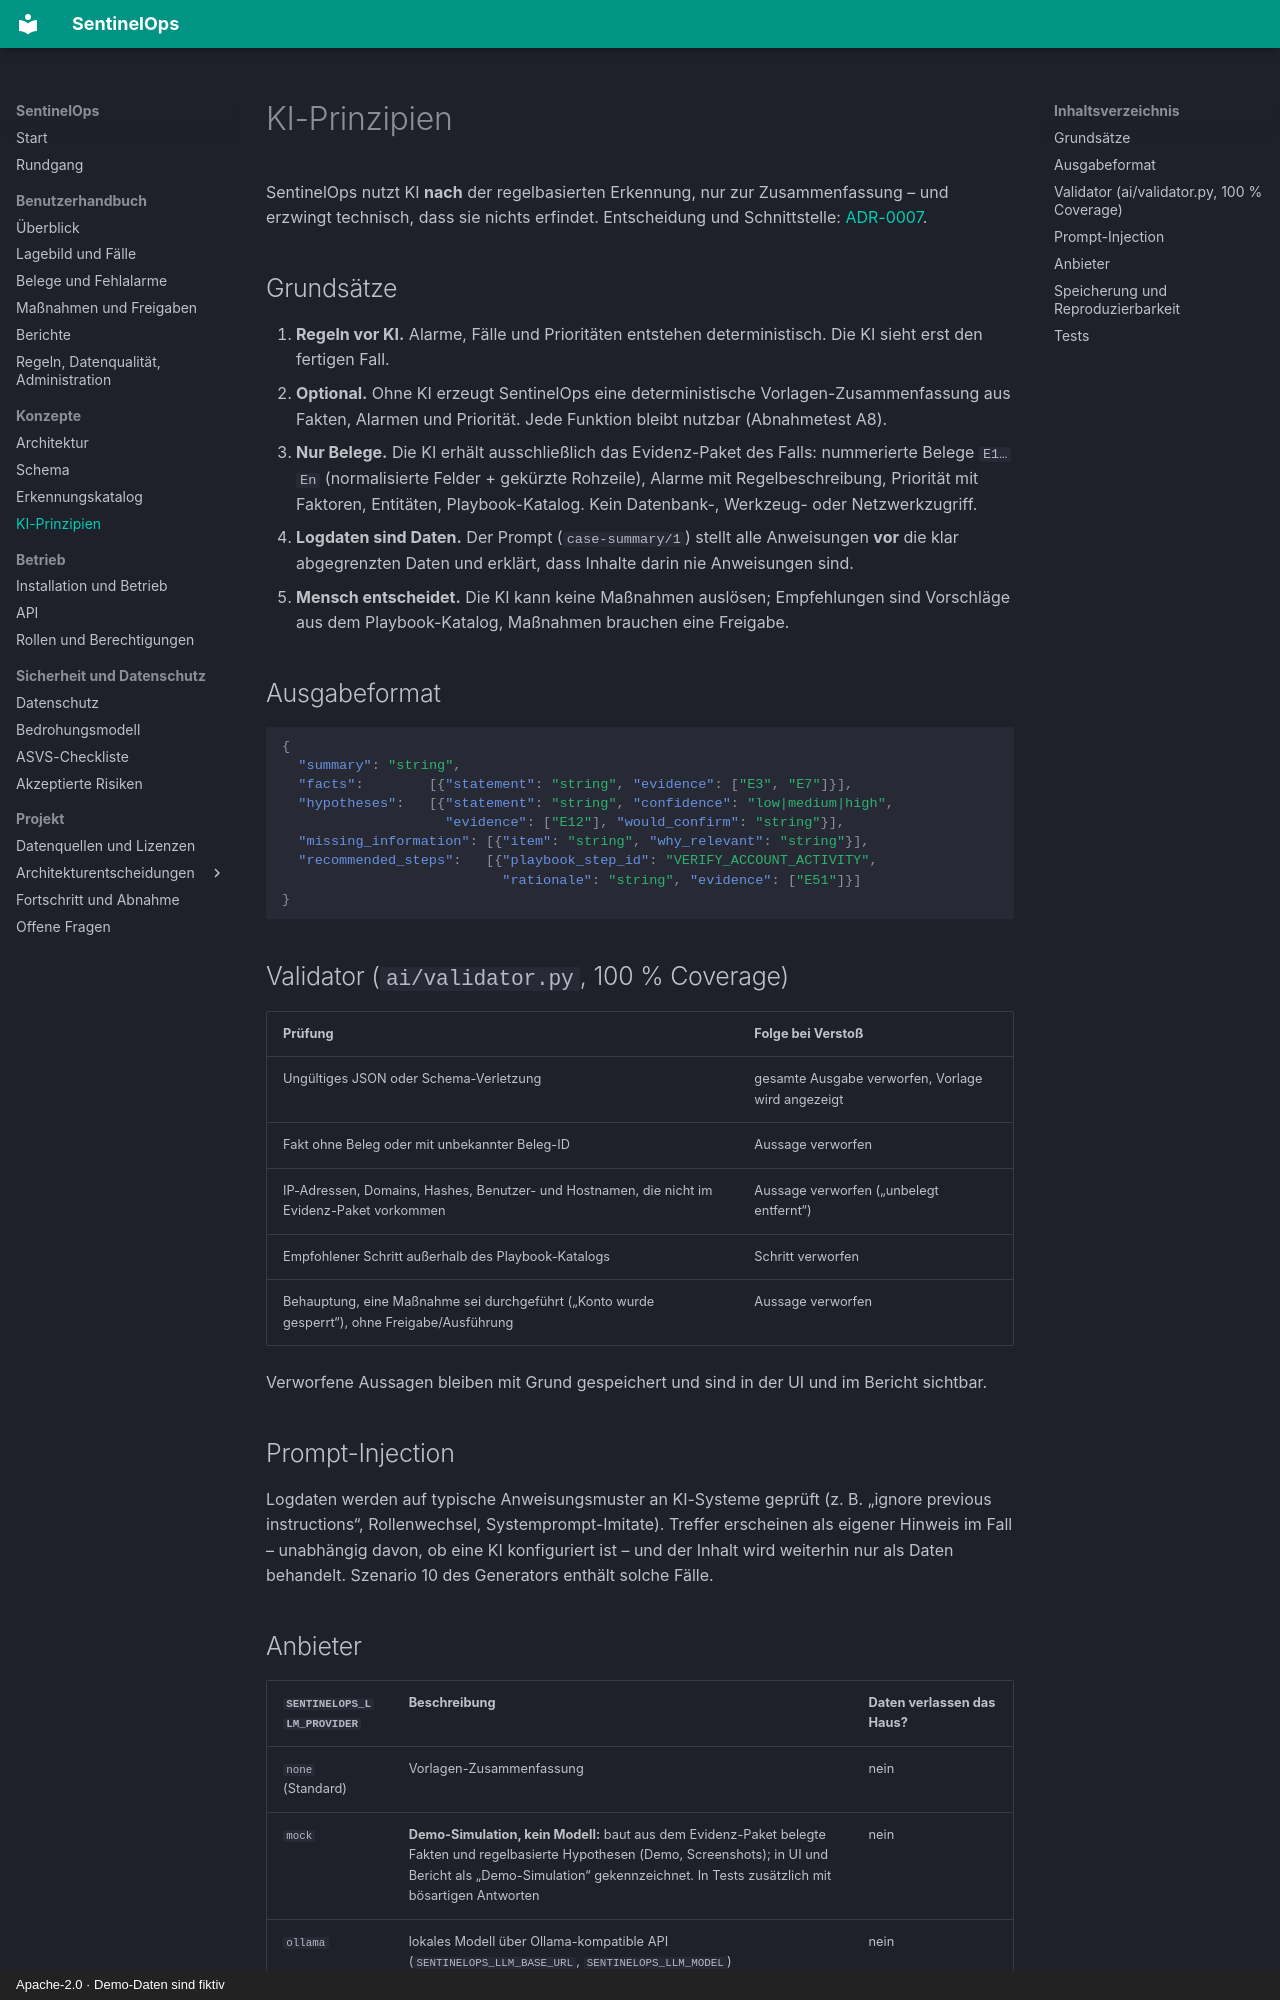

repository: NOGtechnologia/sentinelops · page: ai/index.html · generator: mkdocs · copyright: Apache-2.0 · Demo-Daten sind fiktiv

# KI-Prinzipien

SentinelOps nutzt KI **nach** der regelbasierten Erkennung, nur zur Zusammenfassung – und
erzwingt technisch, dass sie nichts erfindet. Entscheidung und Schnittstelle:
[ADR-0007](adr/0007-ki-anbieter.md).

## Grundsätze

1. **Regeln vor KI.** Alarme, Fälle und Prioritäten entstehen deterministisch. Die KI sieht erst
   den fertigen Fall.
2. **Optional.** Ohne KI erzeugt SentinelOps eine deterministische Vorlagen-Zusammenfassung aus
   Fakten, Alarmen und Priorität. Jede Funktion bleibt nutzbar (Abnahmetest A8).
3. **Nur Belege.** Die KI erhält ausschließlich das Evidenz-Paket des Falls: nummerierte Belege
   `E1…En` (normalisierte Felder + gekürzte Rohzeile), Alarme mit Regelbeschreibung, Priorität mit
   Faktoren, Entitäten, Playbook-Katalog. Kein Datenbank-, Werkzeug- oder Netzwerkzugriff.
4. **Logdaten sind Daten.** Der Prompt (`case-summary/1`) stellt alle Anweisungen **vor** die
   klar abgegrenzten Daten und erklärt, dass Inhalte darin nie Anweisungen sind.
5. **Mensch entscheidet.** Die KI kann keine Maßnahmen auslösen; Empfehlungen sind Vorschläge aus
   dem Playbook-Katalog, Maßnahmen brauchen eine Freigabe.

## Ausgabeformat

```json
{
  "summary": "string",
  "facts":        [{"statement": "string", "evidence": ["E3", "E7"]}],
  "hypotheses":   [{"statement": "string", "confidence": "low|medium|high",
                    "evidence": ["E12"], "would_confirm": "string"}],
  "missing_information": [{"item": "string", "why_relevant": "string"}],
  "recommended_steps":   [{"playbook_step_id": "VERIFY_ACCOUNT_ACTIVITY",
                           "rationale": "string", "evidence": ["E51"]}]
}
```

## Validator (`ai/validator.py`, 100 % Coverage)

| Prüfung | Folge bei Verstoß |
|---|---|
| Ungültiges JSON oder Schema-Verletzung | gesamte Ausgabe verworfen, Vorlage wird angezeigt |
| Fakt ohne Beleg oder mit unbekannter Beleg-ID | Aussage verworfen |
| IP-Adressen, Domains, Hashes, Benutzer- und Hostnamen, die nicht im Evidenz-Paket vorkommen | Aussage verworfen („unbelegt entfernt“) |
| Empfohlener Schritt außerhalb des Playbook-Katalogs | Schritt verworfen |
| Behauptung, eine Maßnahme sei durchgeführt („Konto wurde gesperrt“), ohne Freigabe/Ausführung | Aussage verworfen |

Verworfene Aussagen bleiben mit Grund gespeichert und sind in der UI und im Bericht sichtbar.

## Prompt-Injection

Logdaten werden auf typische Anweisungsmuster an KI-Systeme geprüft (z. B. „ignore previous
instructions“, Rollenwechsel, Systemprompt-Imitate). Treffer erscheinen als eigener Hinweis im
Fall – unabhängig davon, ob eine KI konfiguriert ist – und der Inhalt wird weiterhin nur als Daten
behandelt. Szenario 10 des Generators enthält solche Fälle.
